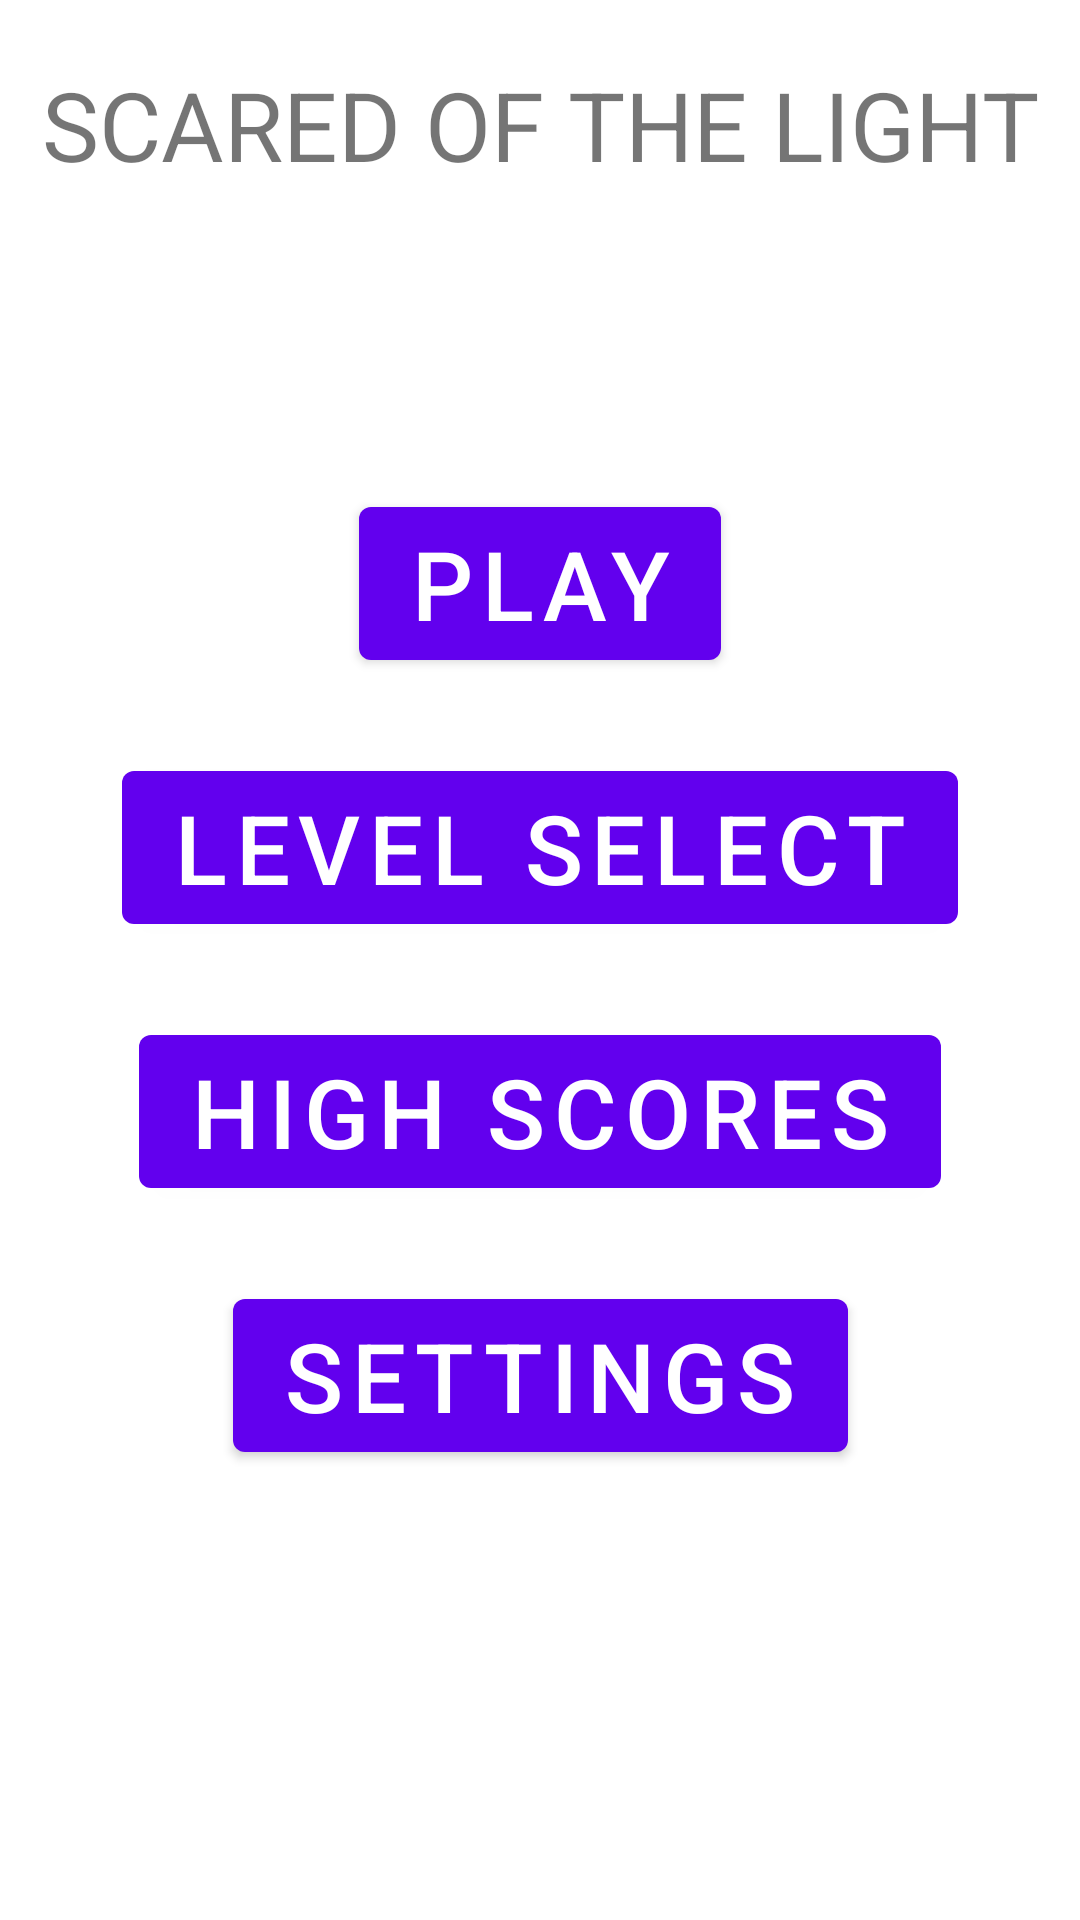

The Android layout XML behind this screen, and the referenced resources:
<!-- AndroidManifest.xml: application theme Theme.Project5236 -->
<!-- res/layout/fragment_first.xml -->
<?xml version="1.0" encoding="utf-8"?>
<ScrollView xmlns:android="http://schemas.android.com/apk/res/android"
    xmlns:app="http://schemas.android.com/apk/res-auto"
    xmlns:tools="http://schemas.android.com/tools"
    android:layout_width="match_parent"
    android:layout_height="match_parent"
    tools:context=".HomeFragment">

    <androidx.constraintlayout.widget.ConstraintLayout
        android:layout_width="match_parent"
        android:layout_height="match_parent">
    <TextView
        android:id="@+id/home_view_label"
        android:layout_width="wrap_content"
        android:layout_height="wrap_content"
        android:layout_marginTop="20dp"
        android:text="@string/home_label"
        android:textSize="32sp"
        app:layout_constraintBottom_toBottomOf="parent"
        app:layout_constraintEnd_toEndOf="parent"
        app:layout_constraintStart_toStartOf="parent"
        app:layout_constraintTop_toTopOf="parent"
        app:layout_constraintVertical_bias="0.0"
        app:layout_constraintHorizontal_bias="0.5"/>

    <Button
        android:id="@+id/play_button"
        android:layout_width="wrap_content"
        android:layout_height="wrap_content"
        android:layout_marginTop="100dp"
        android:text="@string/play"
        android:textSize="32sp"
        app:layout_constraintBottom_toBottomOf="parent"
        app:layout_constraintEnd_toEndOf="parent"
        app:layout_constraintStart_toStartOf="parent"
        app:layout_constraintTop_toBottomOf="@+id/home_view_label"
        app:layout_constraintVertical_bias="0.0"
        app:layout_constraintHorizontal_bias="0.5"/>

    <Button
        android:id="@+id/level_select_button"
        android:layout_width="wrap_content"
        android:layout_height="wrap_content"
        android:layout_marginTop="25dp"
        android:text="@string/level_select"
        android:textSize="32sp"
        app:layout_constraintBottom_toBottomOf="parent"
        app:layout_constraintEnd_toEndOf="parent"
        app:layout_constraintStart_toStartOf="parent"
        app:layout_constraintTop_toBottomOf="@+id/play_button"
        app:layout_constraintVertical_bias="0.0"
        app:layout_constraintHorizontal_bias="0.5"/>

    <Button
        android:id="@+id/high_scores_button"
        android:layout_width="wrap_content"
        android:layout_height="wrap_content"
        android:layout_marginTop="25dp"
        android:text="@string/high_scores"
        android:textSize="32sp"
        app:layout_constraintBottom_toBottomOf="parent"
        app:layout_constraintEnd_toEndOf="parent"
        app:layout_constraintStart_toStartOf="parent"
        app:layout_constraintTop_toBottomOf="@+id/level_select_button"
        app:layout_constraintVertical_bias="0.0"
        app:layout_constraintHorizontal_bias="0.5"/>

    <Button
        android:id="@+id/settings_button"
        android:layout_width="wrap_content"
        android:layout_height="wrap_content"
        android:layout_marginTop="25dp"
        android:text="@string/settings"
        android:textSize="32sp"
        app:layout_constraintBottom_toBottomOf="parent"
        app:layout_constraintEnd_toEndOf="parent"
        app:layout_constraintStart_toStartOf="parent"
        app:layout_constraintTop_toBottomOf="@+id/high_scores_button"
        app:layout_constraintVertical_bias="0.0"
        app:layout_constraintHorizontal_bias="0.5"/>
    </androidx.constraintlayout.widget.ConstraintLayout>
</ScrollView>
<!-- resources referenced by this layout -->
<resources>
  <string name="high_scores">HIGH SCORES</string>
  <string name="home_label">SCARED OF THE LIGHT</string>
  <string name="level_select">LEVEL SELECT</string>
  <string name="play">PLAY</string>
  <string name="settings">SETTINGS</string>
  <style name="Theme.Project5236" parent="Theme.MaterialComponents.DayNight.DarkActionBar">
          
          <item name="colorPrimary">@color/purple_500</item>
          <item name="colorPrimaryVariant">@color/purple_700</item>
          <item name="colorOnPrimary">@color/white</item>
          
          <item name="colorSecondary">@color/teal_200</item>
          <item name="colorSecondaryVariant">@color/teal_700</item>
          <item name="colorOnSecondary">@color/black</item>
          
          <item name="android:statusBarColor" tools:targetApi="l">?attr/colorPrimaryVariant</item>
          
      </style>
  <!-- not gathered from this repository: default colours our renderer supplied (Android Studio template values) -->
  <color name="purple_500">#FF6200EE</color>
  <color name="purple_700">#FF3700B3</color>
  <color name="teal_200">#FF03DAC5</color>
  <color name="teal_700">#FF018786</color>
  <color name="black">#FF000000</color>
  <color name="white">#FFFFFFFF</color>
</resources>
